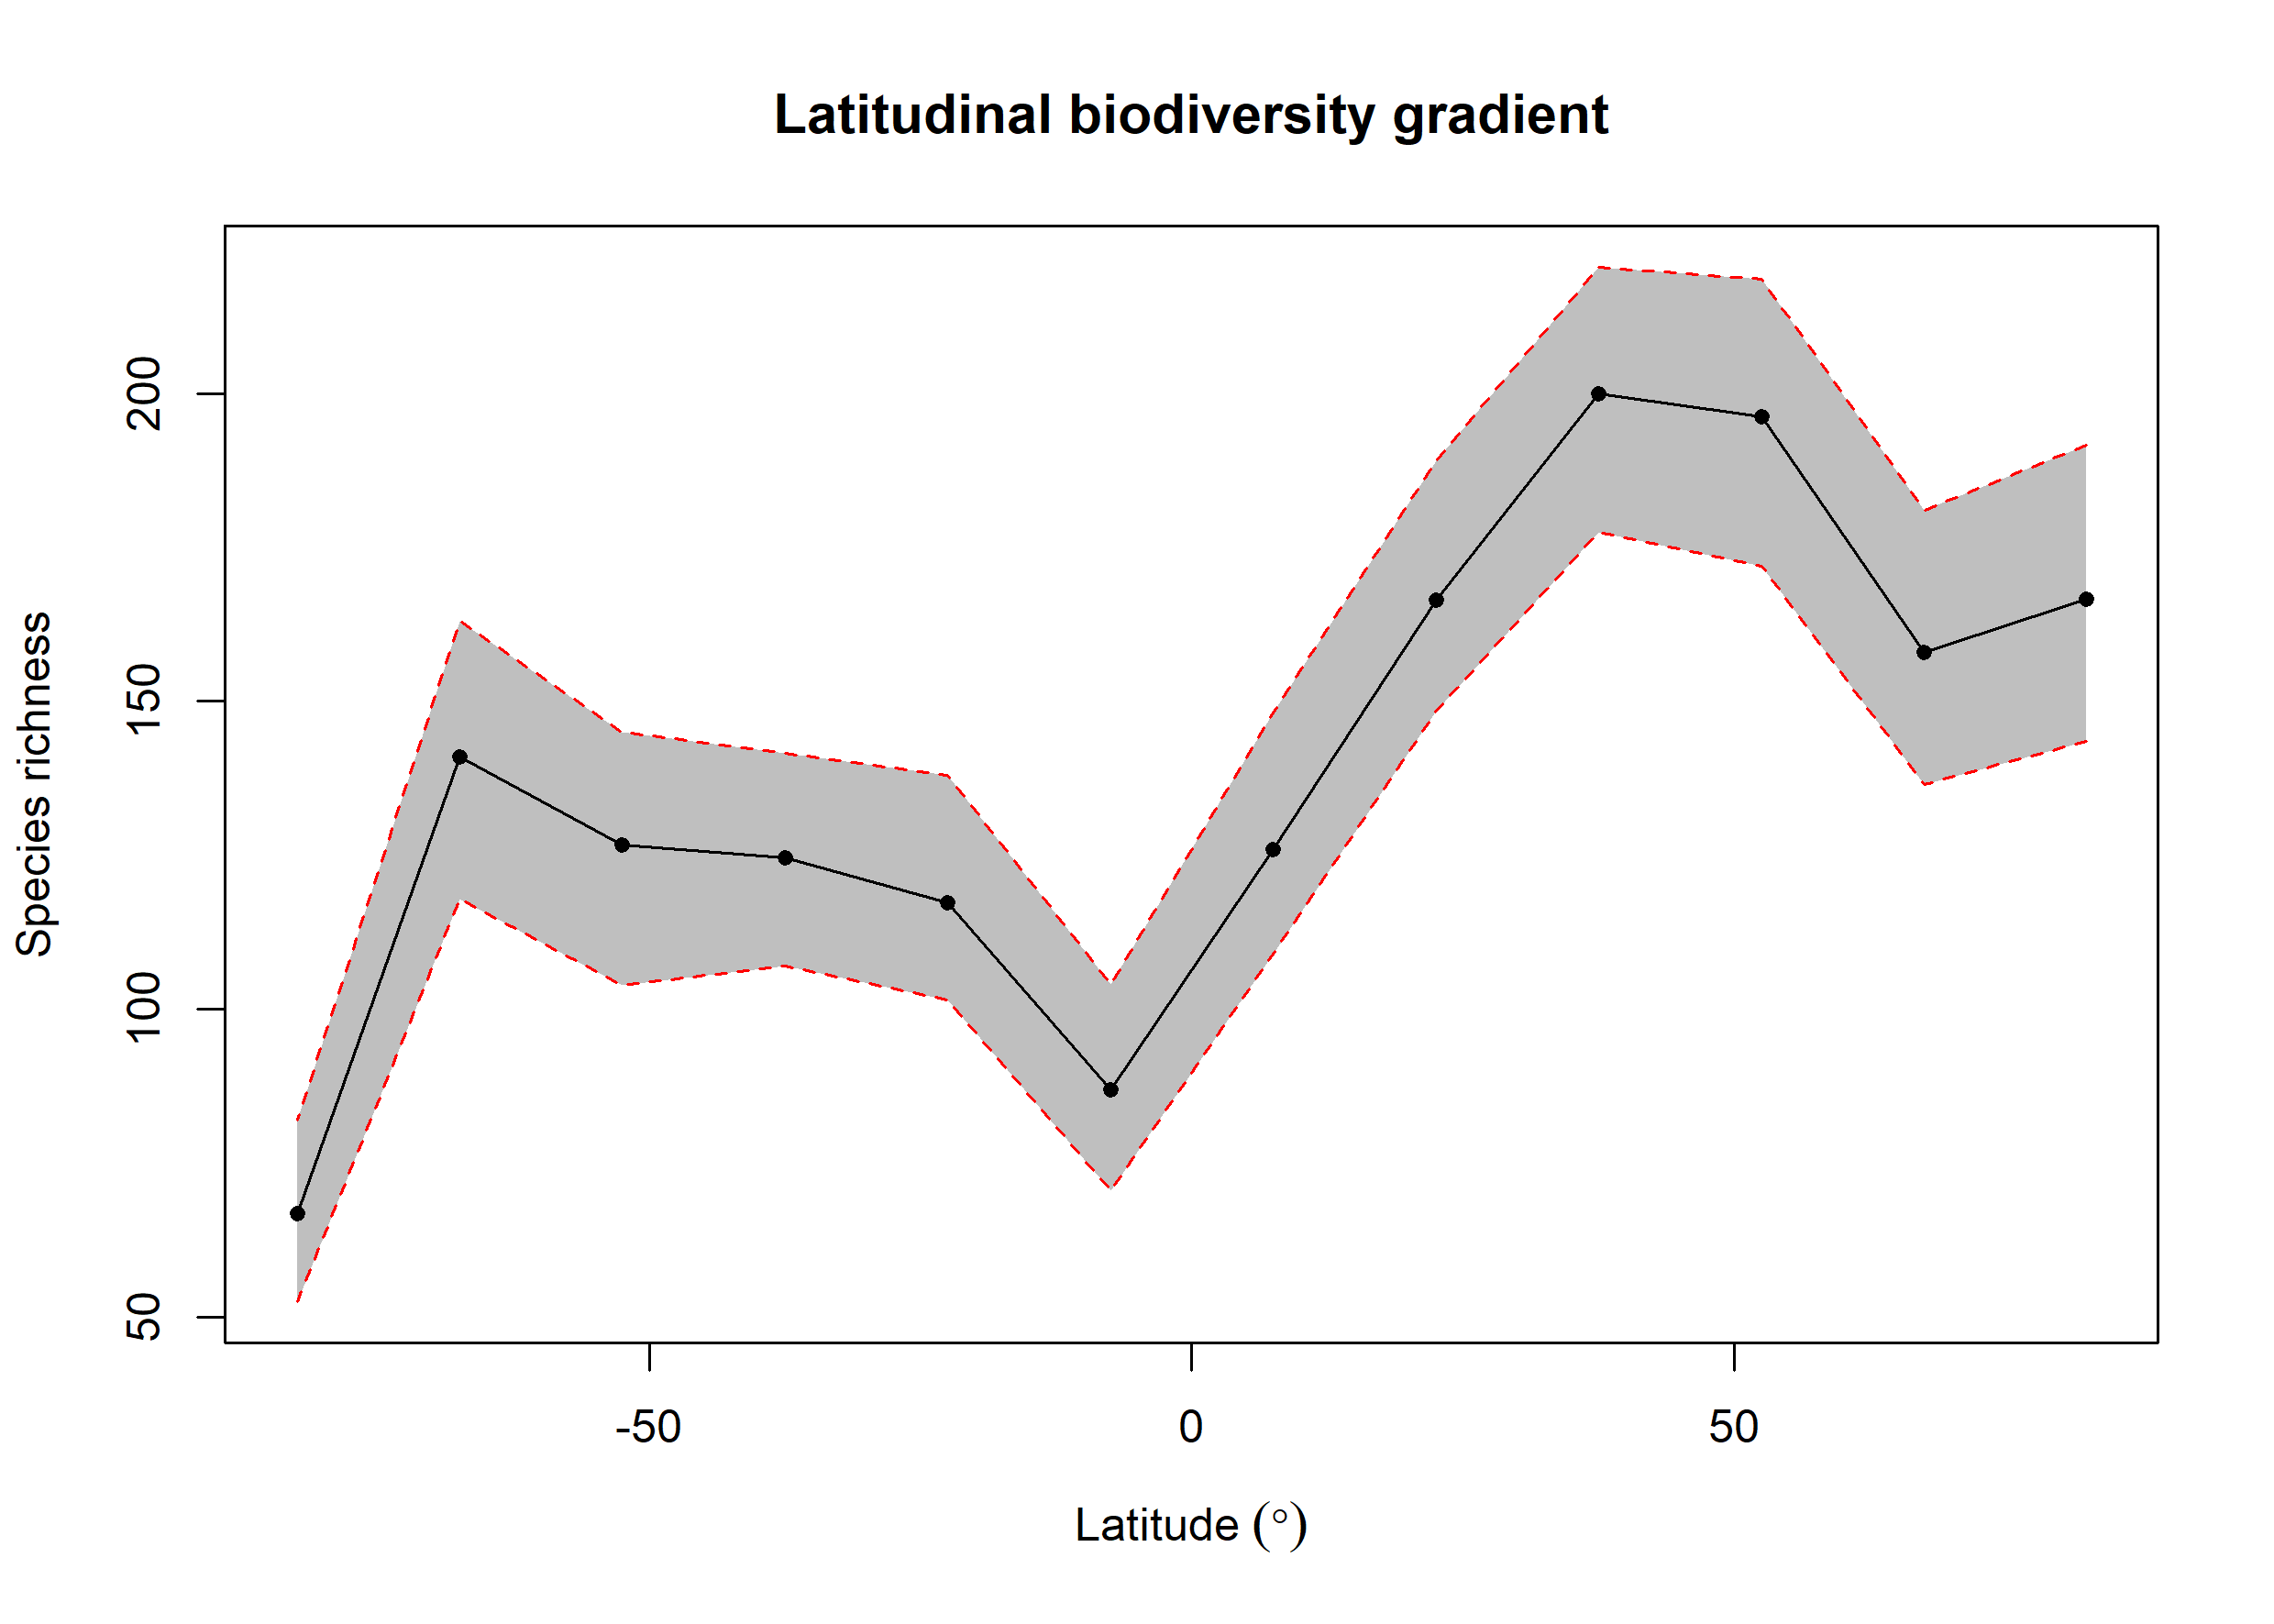

Values plotted in this chart, from the file beside it:
bin, max, min, mid, hemisphere, mean_richness, CI.Lower, CI.Upper
1, 90, 75, 82.5, N, 166.5, 143.5, 191.5
2, 75, 60, 67.5, N, 157.9, 136.5, 181
3, 60, 45, 52.5, N, 196.1, 171.9, 218.5
4, 45, 30, 37.5, N, 199.9, 177.5, 220.5
5, 30, 15, 22.5, N, 166.4, 148.5, 189.1
6, 15, 0, 7.5, N, 125.9, 109, 148.1
7, 0, -15, -7.5, S, 86.88, 70.47, 104
8, -15, -30, -22.5, S, 117.3, 101.5, 138
9, -30, -45, -37.5, S, 124.7, 107, 141.5
10, -45, -60, -52.5, S, 126.6, 103.9, 145
11, -60, -75, -67.5, S, 141, 117.9, 163
12, -75, -90, -82.5, S, 66.83, 52.48, 82
